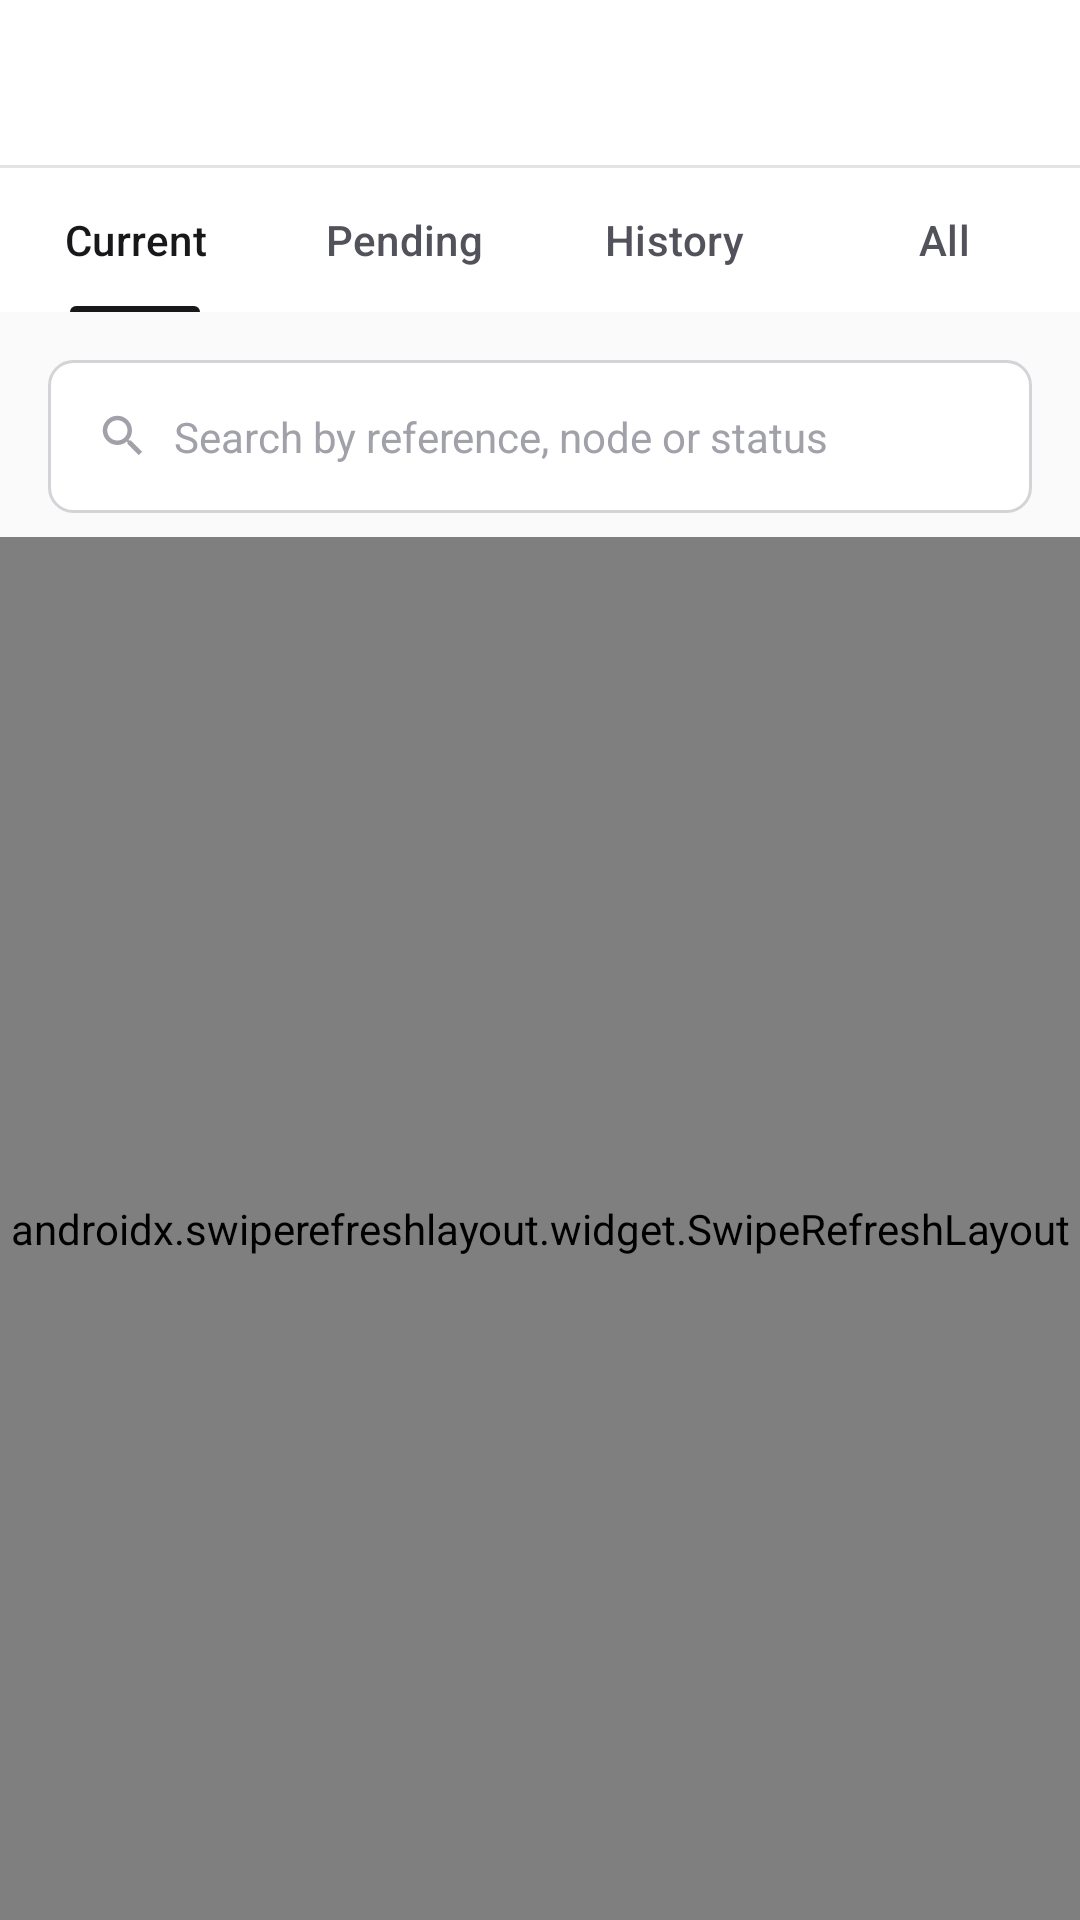

Produce the Android XML layout that renders to this screen, including the resource entries it uses.
<!-- AndroidManifest.xml: application theme Theme.SmartSolar -->
<!-- res/layout/activity_my_bookings.xml -->
<?xml version="1.0" encoding="utf-8"?>
<LinearLayout xmlns:android="http://schemas.android.com/apk/res/android"
    xmlns:app="http://schemas.android.com/apk/res-auto"
    android:layout_width="match_parent"
    android:layout_height="match_parent"
    android:background="@color/screen_background"
    android:orientation="vertical">

    
    <androidx.appcompat.widget.Toolbar
        android:id="@+id/toolbar_my_bookings"
        style="@style/Widget.SmartSolar.Toolbar"
        android:layout_width="match_parent"
        android:layout_height="@dimen/toolbar_height" />

    
    <com.google.android.material.tabs.TabLayout
        android:id="@+id/tabs_bookings"
        android:layout_width="match_parent"
        android:layout_height="wrap_content"
        android:background="@color/white"
        app:tabIndicatorColor="@color/slate_900"
        app:tabIndicatorHeight="2dp"
        app:tabMode="fixed"
        app:tabSelectedTextColor="@color/slate_900"
        app:tabTextColor="@color/slate_600">

        <com.google.android.material.tabs.TabItem
            android:id="@+id/tab_bookings_current"
            android:layout_width="wrap_content"
            android:layout_height="wrap_content"
            android:text="@string/tab_current" />

        <com.google.android.material.tabs.TabItem
            android:id="@+id/tab_bookings_pending"
            android:layout_width="wrap_content"
            android:layout_height="wrap_content"
            android:text="@string/tab_pending" />

        <com.google.android.material.tabs.TabItem
            android:id="@+id/tab_bookings_history"
            android:layout_width="wrap_content"
            android:layout_height="wrap_content"
            android:text="@string/tab_history" />

        <com.google.android.material.tabs.TabItem
            android:id="@+id/tab_bookings_all"
            android:layout_width="wrap_content"
            android:layout_height="wrap_content"
            android:text="@string/tab_all" />

    </com.google.android.material.tabs.TabLayout>

    
    <LinearLayout
        android:id="@+id/row_bookings_search"
        android:layout_width="match_parent"
        android:layout_height="wrap_content"
        android:layout_marginStart="@dimen/screen_padding"
        android:layout_marginTop="@dimen/space_md"
        android:layout_marginEnd="@dimen/screen_padding"
        android:background="@drawable/bg_input_rounded"
        android:gravity="center_vertical"
        android:orientation="horizontal"
        android:paddingStart="@dimen/space_md"
        android:paddingEnd="@dimen/space_md">

        <ImageView
            android:id="@+id/img_bookings_search"
            android:layout_width="@dimen/icon_sm"
            android:layout_height="@dimen/icon_sm"
            android:contentDescription="@null"
            android:src="@drawable/ic_search"
            app:tint="@color/slate_400" />

        <EditText
            android:id="@+id/input_bookings_search"
            android:layout_width="0dp"
            android:layout_height="wrap_content"
            android:layout_marginStart="@dimen/space_sm"
            android:layout_weight="1"
            android:background="@android:color/transparent"
            android:hint="@string/hint_search_bookings"
            android:imeOptions="actionSearch"
            android:inputType="text"
            android:maxLines="1"
            android:paddingTop="@dimen/space_md"
            android:paddingBottom="@dimen/space_md"
            android:textColor="@color/slate_800"
            android:textColorHint="@color/slate_400"
            android:textSize="14sp"
            android:importantForAutofill="no" />

    </LinearLayout>

    
    <LinearLayout
        android:id="@+id/panel_bookings_offline"
        android:layout_width="match_parent"
        android:layout_height="wrap_content"
        android:layout_marginStart="@dimen/screen_padding"
        android:layout_marginTop="@dimen/space_sm"
        android:layout_marginEnd="@dimen/screen_padding"
        android:background="@drawable/bg_warning_panel"
        android:gravity="center_vertical"
        android:orientation="horizontal"
        android:padding="@dimen/space_md"
        android:visibility="gone">

        <ImageView
            android:id="@+id/img_bookings_offline"
            android:layout_width="@dimen/icon_sm"
            android:layout_height="@dimen/icon_sm"
            android:contentDescription="@null"
            android:src="@drawable/ic_alert"
            app:tint="@color/warning_amber" />

        <TextView
            android:id="@+id/text_bookings_offline"
            android:layout_width="match_parent"
            android:layout_height="wrap_content"
            android:layout_marginStart="@dimen/space_sm"
            android:text="@string/offline_cached_notice"
            android:textAppearance="@style/TextAppearance.SmartSolar.Caption"
            android:textColor="@color/solar_800" />

    </LinearLayout>

    
    <FrameLayout
        android:id="@+id/frame_bookings_states"
        android:layout_width="match_parent"
        android:layout_height="0dp"
        android:layout_marginTop="@dimen/space_sm"
        android:layout_weight="1">

        
        <androidx.swiperefreshlayout.widget.SwipeRefreshLayout
            android:id="@+id/swipe_bookings"
            android:layout_width="match_parent"
            android:layout_height="match_parent">

            <androidx.recyclerview.widget.RecyclerView
                android:id="@+id/recycler_bookings"
                android:layout_width="match_parent"
                android:layout_height="match_parent"
                android:clipToPadding="false"
                android:paddingTop="@dimen/space_sm"
                android:paddingBottom="@dimen/space_lg"
                android:scrollbars="vertical" />

        </androidx.swiperefreshlayout.widget.SwipeRefreshLayout>

        
        <ProgressBar
            android:id="@+id/progress_bookings"
            style="?android:attr/progressBarStyle"
            android:layout_width="wrap_content"
            android:layout_height="wrap_content"
            android:layout_gravity="center"
            android:indeterminate="true"
            android:visibility="gone" />

        
        <ScrollView
            android:id="@+id/state_bookings_empty"
            android:layout_width="match_parent"
            android:layout_height="match_parent"
            android:fillViewport="true"
            android:visibility="gone">

            <LinearLayout
                android:layout_width="match_parent"
                android:layout_height="wrap_content"
                android:gravity="center"
                android:orientation="vertical"
                android:padding="@dimen/space_xl">

                <ImageView
                    android:id="@+id/img_bookings_empty"
                    android:layout_width="@dimen/icon_lg"
                    android:layout_height="@dimen/icon_lg"
                    android:contentDescription="@null"
                    android:src="@drawable/ic_calendar"
                    app:tint="@color/slate_300" />

                <TextView
                    android:id="@+id/text_bookings_empty_title"
                    android:layout_width="wrap_content"
                    android:layout_height="wrap_content"
                    android:layout_marginTop="@dimen/space_md"
                    android:text="@string/empty_no_bookings"
                    android:textAppearance="@style/TextAppearance.SmartSolar.SectionTitle" />

                <TextView
                    android:id="@+id/text_bookings_empty_message"
                    android:layout_width="match_parent"
                    android:layout_height="wrap_content"
                    android:layout_marginTop="@dimen/space_xs"
                    android:gravity="center"
                    android:text="@string/empty_no_bookings_message"
                    android:textAppearance="@style/TextAppearance.SmartSolar.Caption" />

            </LinearLayout>

        </ScrollView>

        
        <ScrollView
            android:id="@+id/state_bookings_error"
            android:layout_width="match_parent"
            android:layout_height="match_parent"
            android:fillViewport="true"
            android:visibility="gone">

            <LinearLayout
                android:layout_width="match_parent"
                android:layout_height="wrap_content"
                android:gravity="center"
                android:orientation="vertical"
                android:padding="@dimen/space_xl">

                <ImageView
                    android:id="@+id/img_bookings_error"
                    android:layout_width="@dimen/icon_lg"
                    android:layout_height="@dimen/icon_lg"
                    android:contentDescription="@null"
                    android:src="@drawable/ic_alert"
                    app:tint="@color/error_red" />

                <TextView
                    android:id="@+id/text_bookings_error"
                    android:layout_width="match_parent"
                    android:layout_height="wrap_content"
                    android:layout_marginTop="@dimen/space_md"
                    android:gravity="center"
                    android:text="@string/error_generic"
                    android:textAppearance="@style/TextAppearance.SmartSolar.Body" />

                <com.google.android.material.button.MaterialButton
                    android:id="@+id/btn_bookings_retry"
                    style="@style/Widget.SmartSolar.Button.Secondary"
                    android:layout_width="wrap_content"
                    android:layout_height="wrap_content"
                    android:layout_marginTop="@dimen/space_md"
                    android:text="@string/action_retry" />

            </LinearLayout>

        </ScrollView>

    </FrameLayout>

</LinearLayout>
<!-- resources referenced by this layout -->
<resources>
  <color name="error_red">#B91C1C</color>
  <color name="screen_background">@color/slate_50</color>
  <color name="slate_300">#D4D4D8</color>
  <color name="slate_400">#A1A1AA</color>
  <color name="slate_600">#52525B</color>
  <color name="slate_800">#27272A</color>
  <color name="slate_900">#18181B</color>
  <color name="solar_800">#92400E</color>
  <color name="warning_amber">#B45309</color>
  <color name="white">#FFFFFF</color>
  <dimen name="icon_lg">32dp</dimen>
  <dimen name="icon_sm">18dp</dimen>
  <dimen name="screen_padding">16dp</dimen>
  <dimen name="space_lg">24dp</dimen>
  <dimen name="space_md">16dp</dimen>
  <dimen name="space_sm">8dp</dimen>
  <dimen name="space_xl">32dp</dimen>
  <dimen name="space_xs">4dp</dimen>
  <dimen name="toolbar_height">56dp</dimen>
  <!-- drawable bg_input_rounded (drawable) -->
  <?xml version="1.0" encoding="utf-8"?>
  <shape xmlns:android="http://schemas.android.com/apk/res/android" android:shape="rectangle">
      <corners android:radius="8dp" />
      <solid android:color="@color/white" />
      <stroke android:width="1dp" android:color="@color/slate_300" />
  </shape>
  <string name="action_retry">Try again</string>
  <string name="empty_no_bookings">No bookings yet</string>
  <string name="empty_no_bookings_message">Reserve an energy slot at a nearby microgrid node to get started.</string>
  <string name="error_generic">Something went wrong. Please try again.</string>
  <string name="hint_search_bookings">Search by reference, node or status</string>
  <string name="offline_cached_notice">Showing saved data from your device.</string>
  <string name="tab_all">All</string>
  <string name="tab_current">Current</string>
  <string name="tab_history">History</string>
  <string name="tab_pending">Pending</string>
  <style name="TextAppearance.SmartSolar.Body" parent="TextAppearance.Material3.BodyMedium">
          <item name="android:textColor">@color/slate_700</item>
          <item name="android:textSize">14sp</item>
      </style>
  <style name="TextAppearance.SmartSolar.Caption" parent="TextAppearance.Material3.BodySmall">
          <item name="android:textColor">@color/slate_600</item>
          <item name="android:textSize">12sp</item>
      </style>
  <style name="TextAppearance.SmartSolar.SectionTitle" parent="TextAppearance.Material3.TitleMedium">
          <item name="android:textColor">@color/slate_900</item>
          <item name="android:fontFamily">sans-serif-medium</item>
          <item name="android:textSize">16sp</item>
      </style>
  <color name="slate_50">#FAFAFA</color>
  <color name="warning_amber_bg">#FFFBEB</color>
  <color name="warning_amber_stroke">#FCD34D</color>
  <color name="slate_700">#3F3F46</color>
  <color name="slate_100">#F4F4F5</color>
  <style name="TextAppearance.SmartSolar.ToolbarTitle" parent="TextAppearance.Material3.TitleLarge">
          <item name="android:textColor">@color/slate_900</item>
          <item name="android:fontFamily">sans-serif-medium</item>
          <item name="android:textSize">18sp</item>
      </style>
  <color name="accent">#FBBF24</color>
  <color name="solar_100">#FEF3C7</color>
  <color name="grid_700">#047857</color>
  <color name="grid_100">#D1FAE5</color>
  <color name="grid_800">#065F46</color>
  <color name="slate_200">#E4E4E7</color>
  <color name="slate_500">#71717A</color>
  <style name="ShapeAppearance.SmartSolar.Control" parent="ShapeAppearance.Material3.SmallComponent">
          <item name="cornerFamily">rounded</item>
          <item name="cornerSize">8dp</item>
      </style>
  <style name="ShapeAppearance.SmartSolar.Surface" parent="ShapeAppearance.Material3.MediumComponent">
          <item name="cornerFamily">rounded</item>
          <item name="cornerSize">12dp</item>
      </style>
  <color name="accent_ink">#18181B</color>
  <color name="accent_pressed">#F59E0B</color>
</resources>
